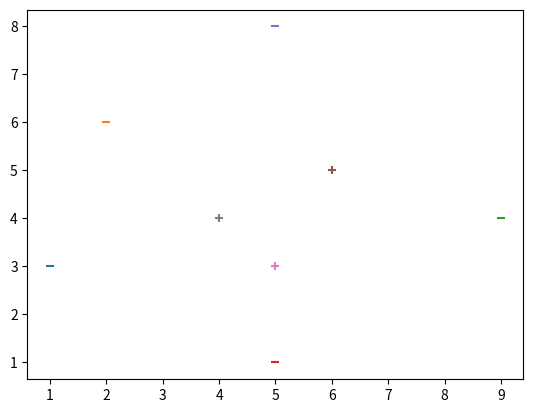

The script that saved this image: (Note: this script raises an exception after producing the figure.)
#!/usr/bin/python3
import matplotlib.pyplot as plt
import matplotlib.patches as patches
import math

# You should install matplotlib for this code to work
# e.g. pip install matplotlib
# or https://matplotlib.org/users/installing.html


def q4():
    """
    Q4 (c)
    In this function, we initialize the positive and negative values,
    and create the basis for plotting the figures.
    Fore info about the plots visit:
    https://matplotlib.org/index.html
    """
    examples_p = [(6, 5), (5, 3), (4, 4)]
    examples_n = [(1, 3), (2, 6), (9, 4), (5, 1), (5, 8)]
    ax = plt.gca()

    for x, y in examples_n:
        ax.scatter(x, y, marker="_")
    for x, y in examples_p:
        ax.scatter(x, y, marker="+")

    a, b, c, d = find_S(examples_p)
    S_bound = patches.Rectangle((a, c), abs(a - b), abs(c - d), fill=False)
    ax.add_patch(S_bound)

    x, y, z, t = find_G((a, b, c, d), examples_n)
    G_bound = patches.Rectangle((x, z), abs(x - y), abs(z - t), fill=False)
    ax.add_patch(G_bound)

    plt.show()


def find_S(p):
    """
    Find the S boundary S = <a,b,c,d> where a <= x <= b and c <= y <= d
    params:
    p: list of positive training examples
    """
    pass


def find_G(S, n):
    """
    Find the G boundary, the biggest rectangle not containing any
    negative example.
    """
    pass


if __name__ == "__main__":
    q4()
